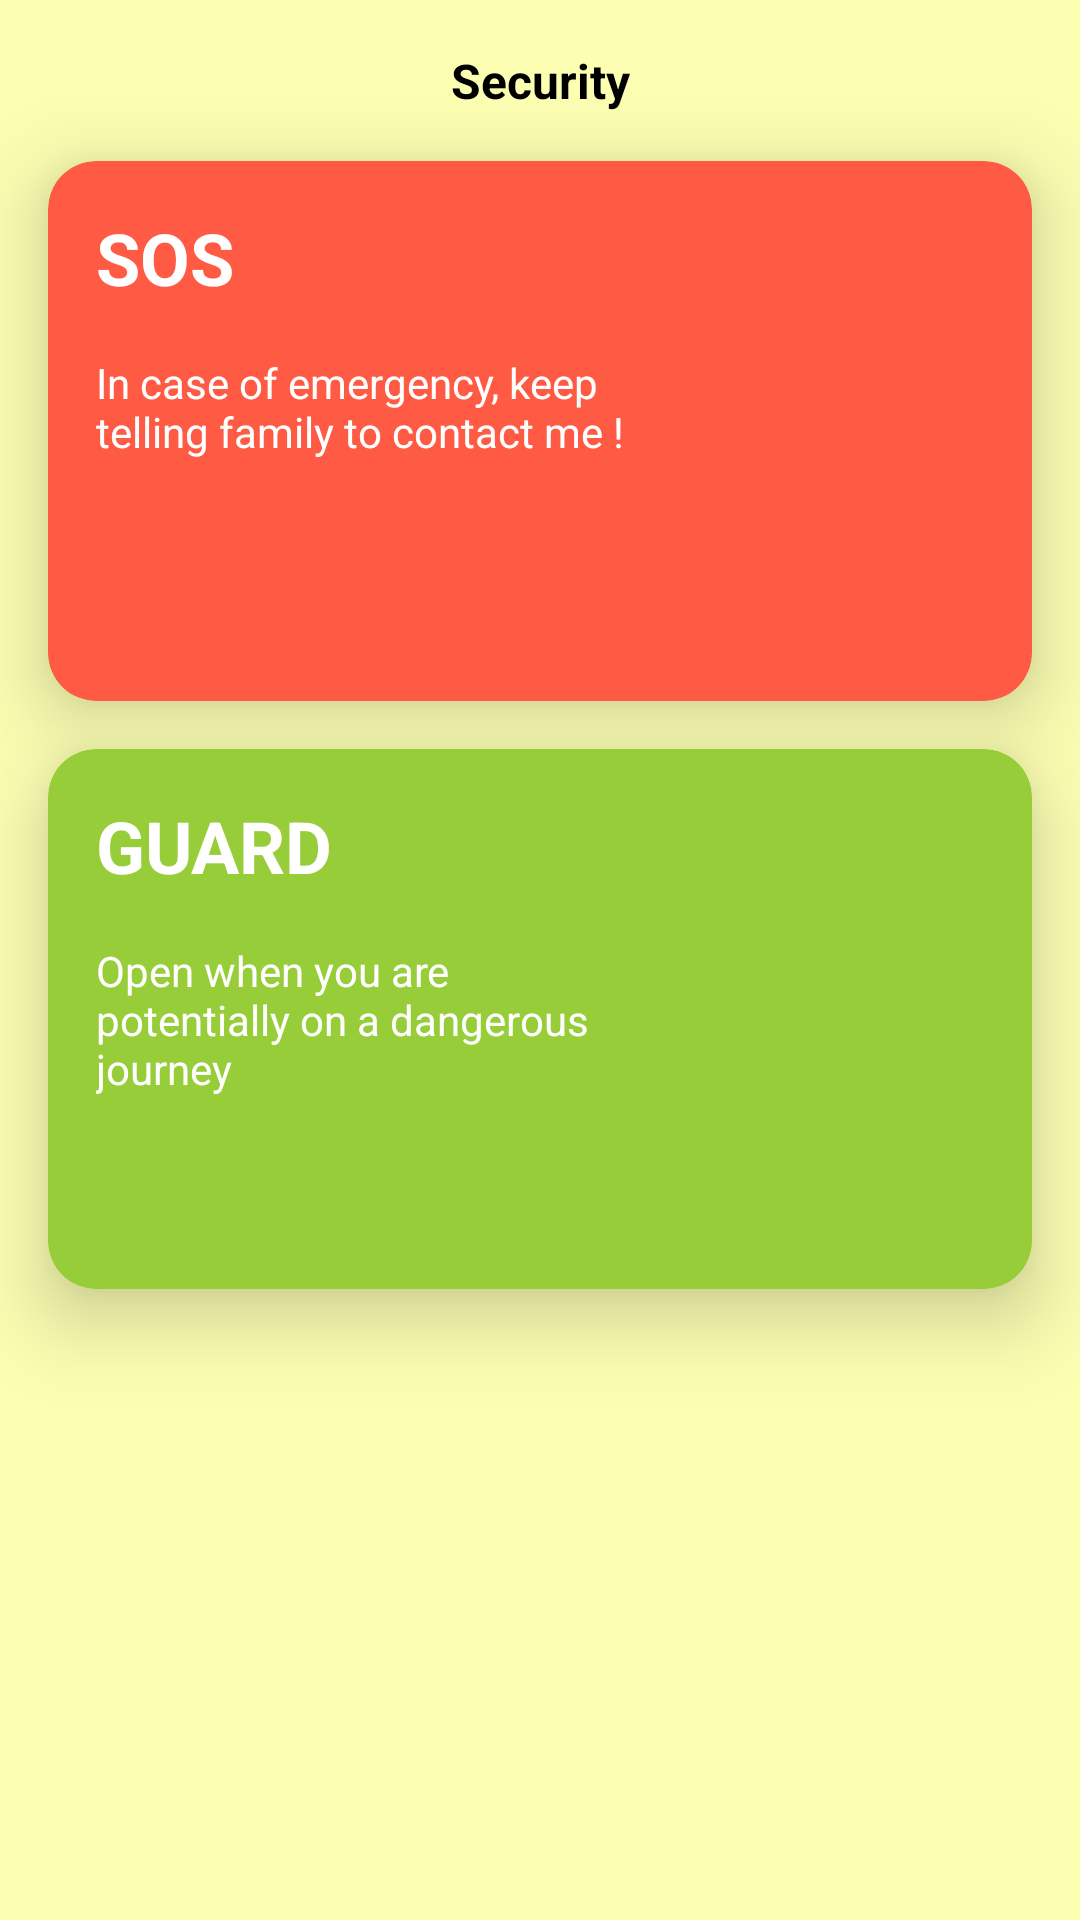

Produce the Android XML layout that renders to this screen, including the resource entries it uses.
<!-- AndroidManifest.xml: application theme Theme.Famfo -->
<!-- res/layout/fragment_guard.xml -->
<?xml version="1.0" encoding="utf-8"?>
<androidx.constraintlayout.widget.ConstraintLayout xmlns:android="http://schemas.android.com/apk/res/android"
    xmlns:app="http://schemas.android.com/apk/res-auto"
    xmlns:tools="http://schemas.android.com/tools"
    android:layout_width="match_parent"
    android:layout_height="match_parent"
    android:background="@color/backgroundcolor" >

    <TextView
        android:id="@+id/txtTitle"
        android:layout_width="wrap_content"
        android:layout_height="wrap_content"
        android:layout_margin="16dp"
        android:text="@string/security"
        android:textColor="@color/black"
        android:textSize="16sp"
        android:textStyle="bold"
        app:layout_constraintEnd_toEndOf="parent"
        app:layout_constraintStart_toStartOf="parent"
        app:layout_constraintTop_toTopOf="parent" />

    <com.google.android.material.card.MaterialCardView
        app:cardElevation="16dp"
        android:id="@+id/redCard"
        android:layout_width="match_parent"
        android:layout_height="180dp"
        android:layout_margin="16dp"
        app:cardBackgroundColor="@color/redcardcolor"
        app:cardCornerRadius="16dp"
        app:layout_constraintTop_toBottomOf="@+id/txtTitle" />

    <TextView
        android:id="@+id/txtSOS"
        android:layout_width="wrap_content"
        android:layout_height="wrap_content"
        android:layout_margin="16dp"
        android:elevation="16dp"
        android:text="@string/sos"
        android:textColor="#FFF"
        android:textSize="24sp"
        android:textStyle="bold"
        app:layout_constraintStart_toStartOf="@id/redCard"
        app:layout_constraintTop_toTopOf="@id/redCard" />

    <TextView
        android:id="@+id/txtSOSMessage"
        android:layout_width="0dp"
        android:layout_height="wrap_content"
        android:layout_margin="16dp"
        android:elevation="16dp"
        android:text="@string/in_case_of_emergency_keep_telling_family_to_contact_me"
        android:textColor="#FFF"
        app:layout_constraintEnd_toStartOf="@id/imgSOS"
        app:layout_constraintStart_toStartOf="@id/redCard"
        app:layout_constraintTop_toBottomOf="@id/txtSOS"
        tools:ignore="TextContrastCheck" />

    <ImageView
        android:id="@+id/imgSOS"
        android:layout_width="96dp"
        android:layout_height="96dp"
        android:layout_margin="16dp"
        android:elevation="16dp"
        android:src="@drawable/ic_sos"
        app:layout_constraintBottom_toBottomOf="@id/redCard"
        app:layout_constraintEnd_toEndOf="@id/redCard"
        app:layout_constraintTop_toTopOf="@id/redCard"
        tools:ignore="ImageContrastCheck, ContentDescription" />

    <com.google.android.material.card.MaterialCardView
        android:id="@+id/greenCard"
        app:cardElevation="16dp"
        android:layout_width="match_parent"
        android:layout_height="180dp"
        android:layout_margin="16dp"
        app:cardBackgroundColor="@color/greencardcolor"
        app:cardCornerRadius="16dp"
        app:layout_constraintTop_toBottomOf="@id/redCard" />

    <TextView
        android:id="@+id/txtGUARD"
        android:layout_width="wrap_content"
        android:layout_height="wrap_content"
        android:layout_margin="16dp"
        android:elevation="16dp"
        android:text="@string/guard"
        android:textColor="#FFF"
        android:textSize="24sp"
        android:textStyle="bold"
        app:layout_constraintStart_toStartOf="@id/greenCard"
        app:layout_constraintTop_toTopOf="@id/greenCard"
        tools:ignore="TextContrastCheck" />

    <TextView
        android:id="@+id/txtGUARDMessage"
        android:layout_width="0dp"
        android:layout_height="wrap_content"
        android:layout_margin="16dp"
        android:elevation="16dp"
        android:text="@string/open_when_you_are_potentially_on_a_dangerous_journey"
        android:textColor="#FFF"
        app:layout_constraintEnd_toStartOf="@id/imgGUARD"
        app:layout_constraintStart_toStartOf="@id/greenCard"
        app:layout_constraintTop_toBottomOf="@id/txtGUARD"
        tools:ignore="TextContrastCheck" />

    <ImageView
        android:id="@+id/imgGUARD"
        android:layout_width="96dp"
        android:layout_height="96dp"
        android:layout_margin="16dp"
        android:elevation="16dp"
        android:src="@drawable/ic_guard"
        app:layout_constraintBottom_toBottomOf="@id/greenCard"
        app:layout_constraintEnd_toEndOf="@id/greenCard"
        app:layout_constraintTop_toTopOf="@id/greenCard"
        tools:ignore="ImageContrastCheck, ContentDescription" />

</androidx.constraintlayout.widget.ConstraintLayout>
<!-- resources referenced by this layout -->
<resources>
  <color name="backgroundcolor">#FCFFB2</color>
  <color name="black">#FF000000</color>
  <color name="greencardcolor">#96CD39</color>
  <color name="redcardcolor">#FF5B44</color>
  <string name="guard">GUARD</string>
  <string name="in_case_of_emergency_keep_telling_family_to_contact_me">In case of emergency, keep telling family to contact me !</string>
  <string name="open_when_you_are_potentially_on_a_dangerous_journey">Open when you are potentially on a dangerous journey</string>
  <string name="security">Security</string>
  <string name="sos">SOS</string>
  <style name="Theme.Famfo" parent="Theme.AppCompat.DayNight.NoActionBar">
          
          <item name="colorPrimary">@color/purple_500</item>
          <item name="colorPrimaryVariant">@color/darkyellow</item>
          <item name="colorOnPrimary">@color/white</item>
          
          <item name="colorSecondary">@color/teal_200</item>
          <item name="colorSecondaryVariant">@color/teal_700</item>
          <item name="colorOnSecondary">@color/black</item>
          
          <item name="android:statusBarColor">?attr/colorPrimaryVariant</item>
          
      </style>
  <color name="purple_500">#FF6200EE</color>
  <color name="darkyellow">#c8cc82</color>
  <color name="white">#FFFFFFFF</color>
  <color name="teal_200">#FF03DAC5</color>
  <color name="teal_700">#FF018786</color>
</resources>
